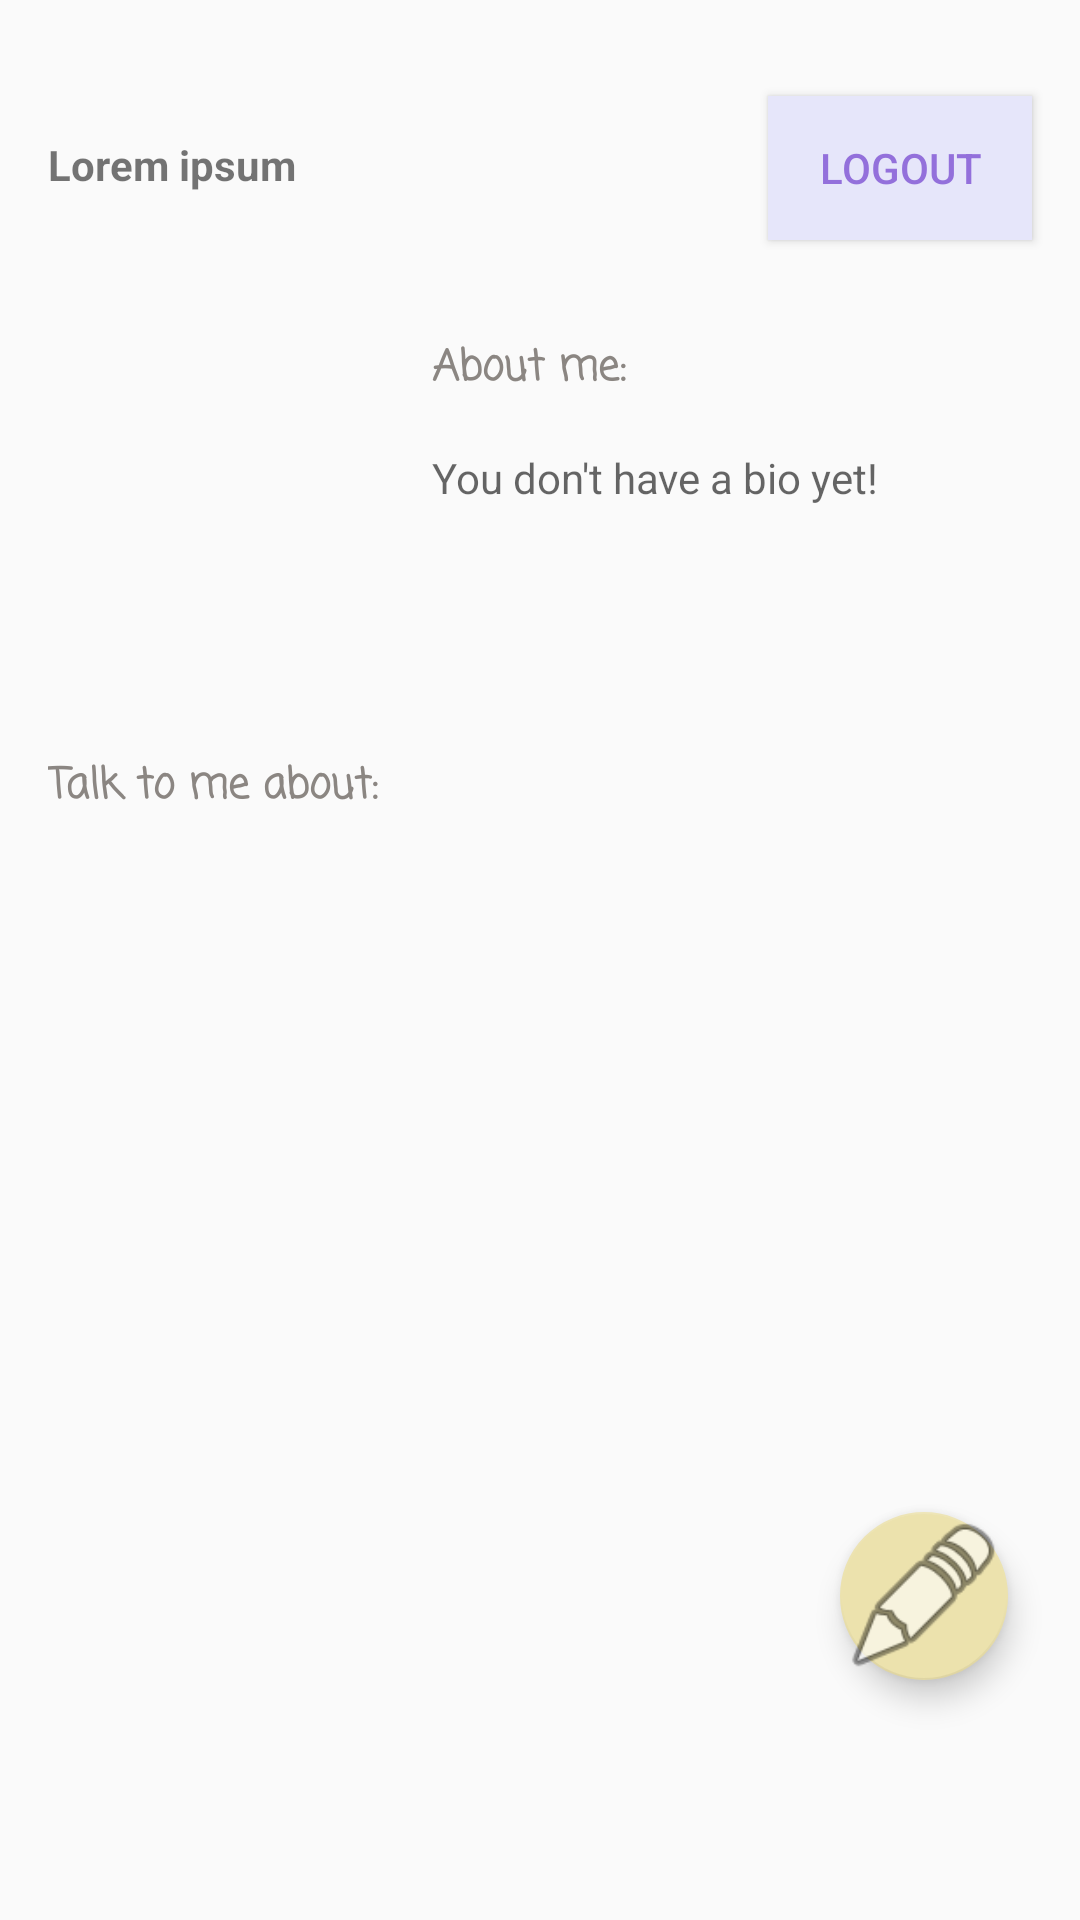

Produce the Android XML layout that renders to this screen, including the resource entries it uses.
<!-- AndroidManifest.xml: application theme AppTheme.NoActionBar -->
<!-- res/layout/fragment_helper_profile.xml -->
<?xml version="1.0" encoding="utf-8"?>
<android.support.constraint.ConstraintLayout xmlns:android="http://schemas.android.com/apk/res/android"
    xmlns:app="http://schemas.android.com/apk/res-auto"
    xmlns:tools="http://schemas.android.com/tools"
    android:layout_width="match_parent"
    android:layout_height="match_parent">

    <TextView
        android:id="@+id/tvMyBio_helper_profile"
        android:layout_width="0dp"
        android:layout_height="121dp"
        android:layout_marginStart="8dp"
        android:layout_marginEnd="16dp"
        android:layout_marginBottom="16dp"
        android:hint="@string/bio_hint"
        app:layout_constraintBottom_toTopOf="@+id/gv_tags_helper_prof"
        app:layout_constraintEnd_toEndOf="parent"
        app:layout_constraintStart_toEndOf="@+id/ivAvatar_helper_profile"
        app:layout_constraintTop_toBottomOf="@+id/tv_bioLabel_helperProfileFragment" />

    <TextView
        android:id="@+id/tv_bioLabel_helperProfileFragment"
        android:layout_width="0dp"
        android:layout_height="wrap_content"
        android:layout_marginTop="16dp"
        android:layout_marginEnd="8dp"
        android:fontFamily="casual"
        android:text="@string/about_me"
        android:textColor="@color/seashell4"
        android:textStyle="bold"
        app:layout_constraintBottom_toTopOf="@+id/tvMyBio_helper_profile"
        app:layout_constraintEnd_toEndOf="parent"
        app:layout_constraintHorizontal_bias="0.5"
        app:layout_constraintStart_toEndOf="@+id/ivAvatar_helper_profile"
        app:layout_constraintTop_toBottomOf="@+id/btnLogout_ProfileHelper" />

    <Button
        android:id="@+id/btnLogout_ProfileHelper"
        android:layout_width="wrap_content"
        android:layout_height="wrap_content"
        android:layout_marginTop="16dp"
        android:layout_marginEnd="16dp"
        android:background="@color/lavender"
        android:onClick="Logout"
        android:text="@string/logout"
        android:textColor="@color/mediumpurple"
        app:layout_constraintBottom_toTopOf="@+id/tv_bioLabel_helperProfileFragment"
        app:layout_constraintEnd_toEndOf="parent"
        app:layout_constraintHorizontal_bias="0.5"
        app:layout_constraintStart_toEndOf="@+id/tv_username_helperProfile"
        app:layout_constraintTop_toTopOf="parent" />

    <ImageView
        android:id="@+id/ivAvatar_helper_profile"
        android:layout_width="120dp"
        android:layout_height="128dp"
        android:layout_marginStart="16dp"
        android:layout_marginEnd="8dp"
        android:background="#00D63B3B"
        app:layout_constraintBottom_toTopOf="@+id/tv_tagLabel_helperProfileFragment"
        app:layout_constraintEnd_toStartOf="@+id/tv_bioLabel_helperProfileFragment"
        app:layout_constraintHorizontal_bias="0.5"
        app:layout_constraintStart_toStartOf="parent"
        app:layout_constraintTop_toBottomOf="@+id/tv_username_helperProfile"
        tools:srcCompat="@tools:sample/avatars" />

    <android.support.design.widget.FloatingActionButton
        android:id="@+id/fab_Edit_HelperProfile"
        android:layout_width="wrap_content"
        android:layout_height="wrap_content"
        android:layout_marginEnd="24dp"
        android:layout_marginBottom="80dp"
        android:clickable="true"
        android:focusable="true"
        app:backgroundTint="#ECE2AD"
        app:layout_constraintBottom_toBottomOf="parent"
        app:layout_constraintEnd_toEndOf="parent"
        app:srcCompat="@android:drawable/ic_menu_edit" />

    <TextView
        android:id="@+id/tv_username_helperProfile"
        android:layout_width="0dp"
        android:layout_height="wrap_content"
        android:layout_marginStart="16dp"
        android:layout_marginTop="16dp"
        android:layout_marginEnd="16dp"
        android:text="@string/lorem_short"
        android:textAlignment="viewStart"
        android:textStyle="bold"
        android:visibility="visible"
        app:layout_constraintBottom_toTopOf="@+id/ivAvatar_helper_profile"
        app:layout_constraintEnd_toStartOf="@+id/btnLogout_ProfileHelper"
        app:layout_constraintHorizontal_bias="0.5"
        app:layout_constraintStart_toStartOf="parent"
        app:layout_constraintTop_toTopOf="parent" />

    <TextView
        android:id="@+id/tv_tagLabel_helperProfileFragment"
        android:layout_width="wrap_content"
        android:layout_height="wrap_content"
        android:layout_marginStart="16dp"
        android:fontFamily="casual"
        android:text="@string/talk"
        android:textColor="@color/seashell4"
        android:textStyle="bold"
        app:layout_constraintBottom_toTopOf="@+id/gv_tags_helper_prof"
        app:layout_constraintStart_toStartOf="parent"
        app:layout_constraintTop_toBottomOf="@+id/ivAvatar_helper_profile" />

    <GridView
        android:id="@+id/gv_tags_helper_prof"
        android:layout_width="351dp"
        android:layout_height="238dp"
        android:layout_marginStart="8dp"
        android:layout_marginEnd="8dp"
        android:layout_marginBottom="70dp"
        android:columnWidth="150dp"
        android:gravity="center"
        android:horizontalSpacing="5dp"
        android:numColumns="auto_fit"
        android:padding="10dp"
        android:stretchMode="columnWidth"
        android:verticalSpacing="5dp"
        app:layout_constraintBottom_toBottomOf="parent"
        app:layout_constraintEnd_toEndOf="parent"
        app:layout_constraintStart_toStartOf="parent"
        app:layout_constraintTop_toBottomOf="@+id/tv_tagLabel_helperProfileFragment">

    </GridView>


</android.support.constraint.ConstraintLayout>
<!-- resources referenced by this layout -->
<resources>
  <color name="lavender">#e6e6fa</color>
  <color name="mediumpurple">#9370db</color>
  <color name="seashell4">#8B8682</color>
  <string name="about_me">About me:</string>
  <string name="bio_hint">You don\'t have a bio yet!</string>
  <string name="logout">Logout</string>
  <string name="lorem_short">Lorem ipsum </string>
  <string name="talk">Talk to me about:</string>
  <style name="AppTheme.NoActionBar" parent="Theme.AppCompat.Light.DarkActionBar">
          <item name="windowActionBar">false</item>
          <item name="windowNoTitle">true</item>
          <item name="colorPrimary">@color/colorPrimary</item>
          <item name="colorPrimaryDark">@color/colorPrimaryDark</item>
          <item name="colorAccent">@color/colorAccent</item>
      </style>
  <color name="colorPrimary">@color/lightslateblue</color>
  <color name="colorPrimaryDark">@color/mediumpurple</color>
  <color name="colorAccent">@color/plum</color>
  <color name="lightslateblue">#8470ff</color>
  <color name="plum">#DDA0DD</color>
</resources>
